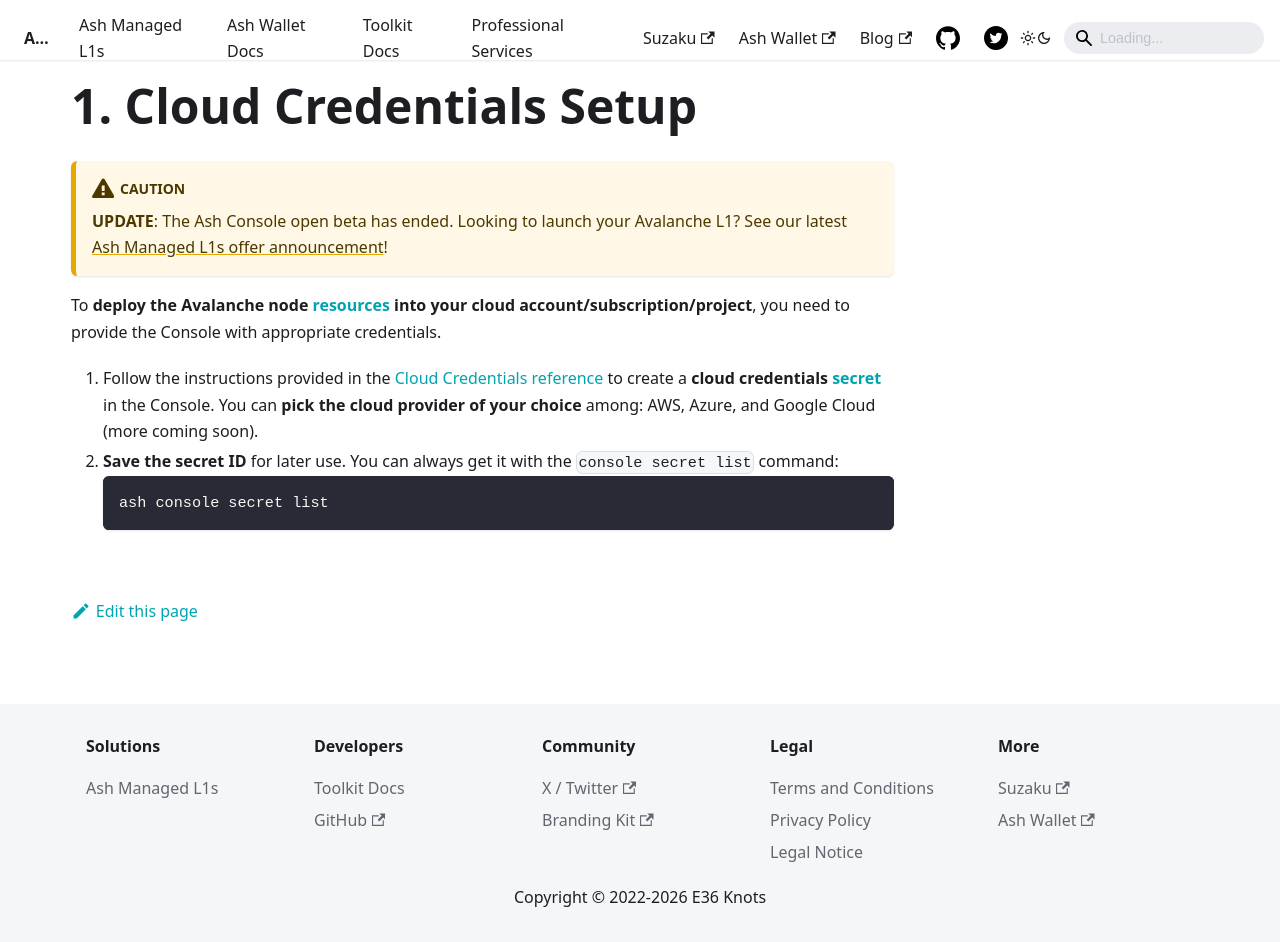

repository: AshAvalanche/ash-docs · page: docs/console/guides/blueprint/cloud-credentials/index.html · generator: docusaurus

---
sidebar_position: 3
---

# 1. Cloud Credentials Setup

:::caution
**UPDATE**: The Ash Console open beta has ended. Looking to launch your Avalanche L1? See our latest [Ash Managed L1s offer announcement](https://ashavax.hashnode.dev/announcing-ash-managed-l1s-and-avalanche-builder-credits)!
:::

To **deploy the Avalanche node [resources](/docs/console/glossary#resource) into your cloud account/subscription/project**, you need to provide the Console with appropriate credentials.

1. Follow the instructions provided in the [Cloud Credentials reference](/docs/console/reference/cloud-credentials) to create a **cloud credentials [secret](/docs/console/glossary#secret)** in the Console. You can **pick the cloud provider of your choice** among: AWS, Azure, and Google Cloud (more coming soon).
2. **Save the secret ID** for later use. You can always get it with the `console secret list` command:
   ```bash
   ash console secret list
   ```
